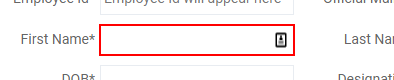
Task: Week 3 Independent Project
Workflow: Main

Step 1: click on the text box 'fname'

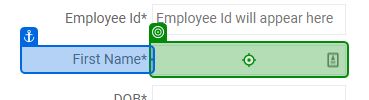
Step 2: type [firstName] into 'First Name*'

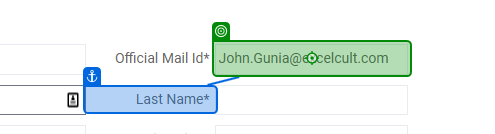
Step 3: click on 'Last Name*'

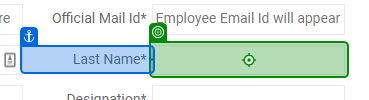
Step 4: type [lastName] into 'Last Name*'

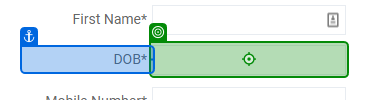
Step 5: click on 'DOB*'

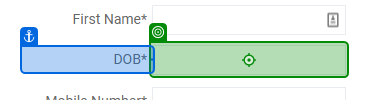
Step 6: type [dob] into 'DOB*'

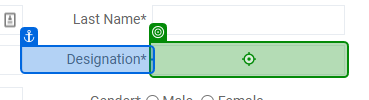
Step 7: click on 'Designation*'

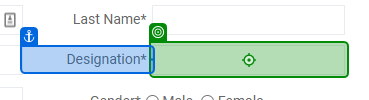
Step 8: type [desgnation] into 'Designation*'

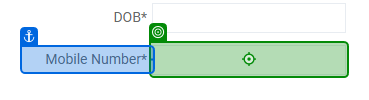
Step 9: click on 'Mobile Number*'

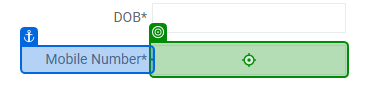
Step 10: type [mobileNo] into 'Mobile Number*'

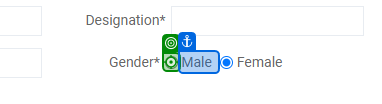
Step 11 [then]: click on 'unchecked'

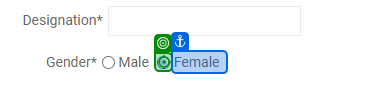
Step 12 [else]: click on 'checked'

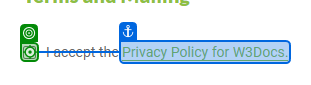
Step 13: click on 'Privacy Policy'

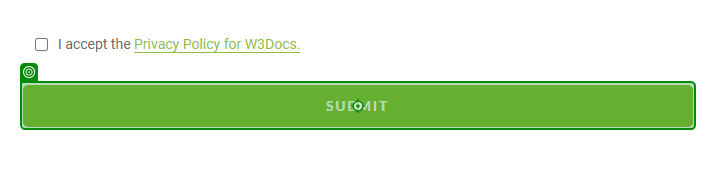
Step 14: click on 'Submit'

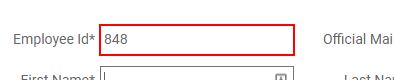
Step 15: get-text from the text box

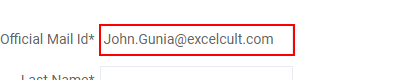
Step 16: get-text from the text box

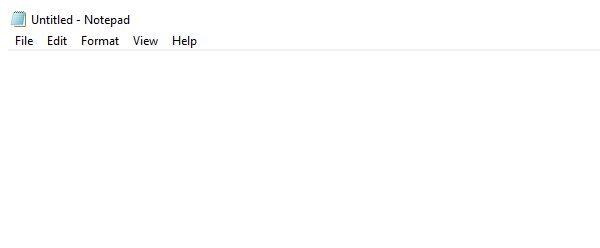
Step 17: Open Application 'notepad.exe Untitled' on the element in window 'Untitled - Notepad' (notepad.exe)

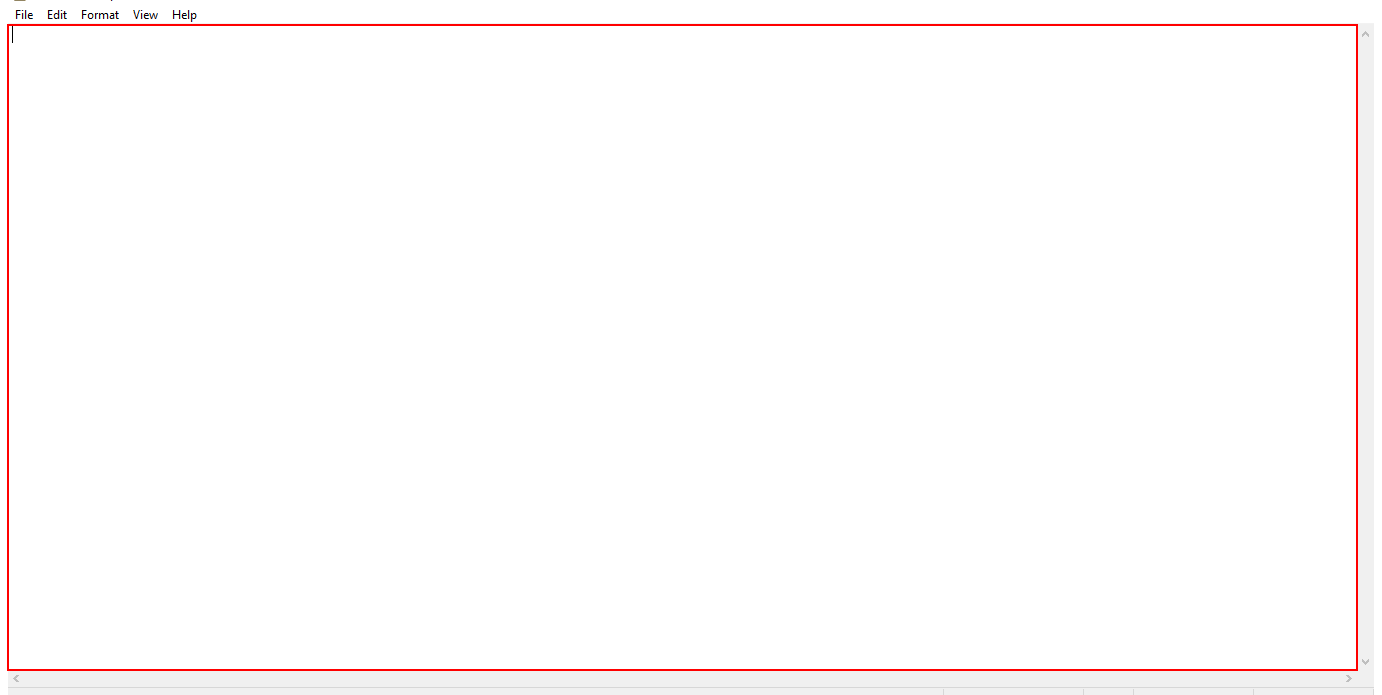
Step 18: type "[("Emyloyee ID :")+employee_ID+ "[k(enter)]"]" into the editable text 'Text Editor'

Step 19: type "[("Employee's email ID : ")+email]" into the editable text 'Text Editor' (same screen as step 18)

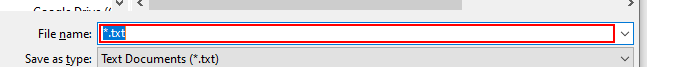
Step 20: type "Employee details[k(enter)]" in window 'Save As' (notepad.exe)